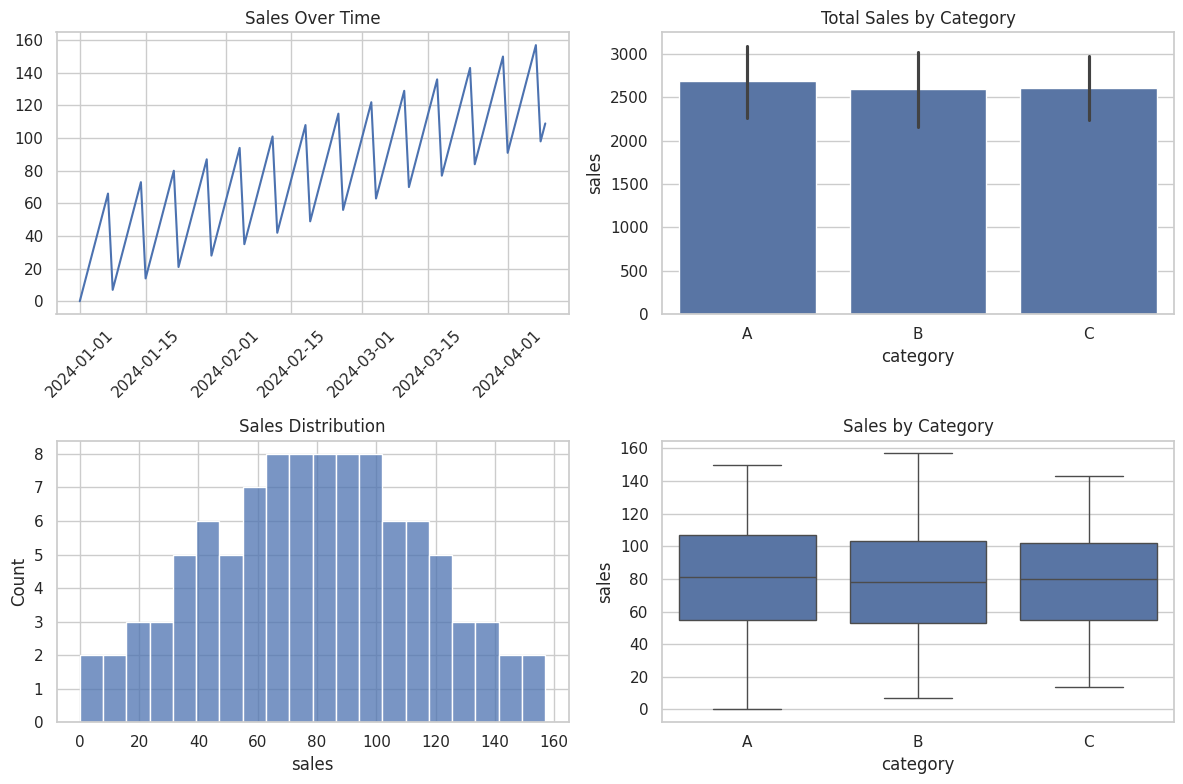

Here is the Python script that generated this plot:
"""Data analysis script using pandas and matplotlib."""

from __future__ import annotations

import matplotlib.pyplot as plt
import pandas as pd
import seaborn as sns


def load_data() -> pd.DataFrame:
    """Create sample dataset for analysis."""
    return pd.DataFrame({
        "date": pd.date_range("2024-01-01", periods=100, freq="D"),
        "sales": pd.Series(range(100)) + pd.Series(range(100)).apply(
            lambda x: 10 * (x % 7)
        ),
        "category": ["A", "B", "C"] * 33 + ["A"],
    })


def analyze(df: pd.DataFrame) -> None:
    """Perform basic data analysis."""
    print("=== Dataset Info ===")
    print(df.info())
    print("\n=== Summary Statistics ===")
    print(df.describe())
    print("\n=== Missing Values ===")
    print(df.isnull().sum())


def visualize(df: pd.DataFrame) -> None:
    """Create data visualizations."""
    sns.set_theme(style="whitegrid")

    fig, axes = plt.subplots(2, 2, figsize=(12, 8))

    axes[0, 0].plot(df["date"], df["sales"])
    axes[0, 0].set_title("Sales Over Time")
    axes[0, 0].tick_params(axis="x", rotation=45)

    sns.barplot(
        data=df, x="category", y="sales",
        ax=axes[0, 1], estimator="sum",
    )
    axes[0, 1].set_title("Total Sales by Category")

    sns.histplot(df["sales"], bins=20, ax=axes[1, 0])
    axes[1, 0].set_title("Sales Distribution")

    sns.boxplot(data=df, x="category", y="sales", ax=axes[1, 1])
    axes[1, 1].set_title("Sales by Category")

    plt.tight_layout()
    plt.show()


def main() -> None:
    df = load_data()
    analyze(df)
    visualize(df)


if __name__ == "__main__":
    main()
